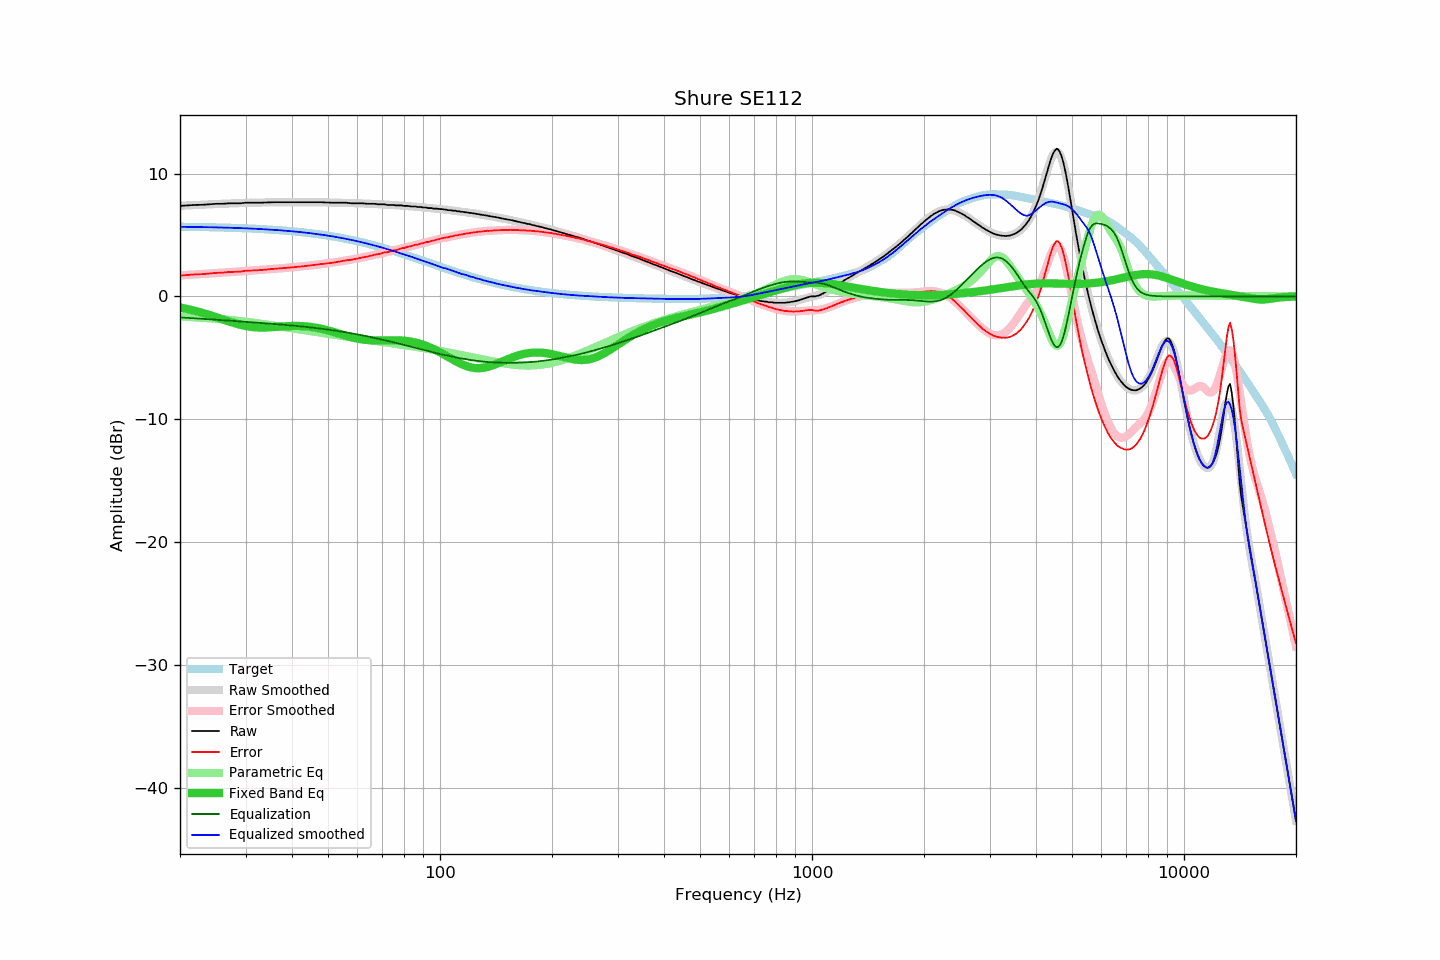

Source data for this figure (header and first rows):
frequency, raw, error, smoothed, error_smoothed, equalization, parametric_eq, equalized_raw, equalized_smoothed, target
20, 7.37, 1.69, 7.38, 1.71, -1.71, -0.90, 5.66, 5.67, 5.68
21, 7.41, 1.74, 7.41, 1.75, -1.75, -1.03, 5.66, 5.66, 5.67
22, 7.45, 1.79, 7.44, 1.79, -1.79, -1.18, 5.66, 5.65, 5.66
23, 7.46, 1.81, 7.47, 1.83, -1.83, -1.34, 5.63, 5.64, 5.65
24, 7.50, 1.87, 7.50, 1.86, -1.86, -1.51, 5.64, 5.63, 5.63
25, 7.54, 1.92, 7.52, 1.90, -1.90, -1.69, 5.64, 5.62, 5.62
26, 7.54, 1.93, 7.54, 1.93, -1.93, -1.86, 5.61, 5.61, 5.61
27, 7.58, 1.99, 7.56, 1.97, -1.97, -2.03, 5.61, 5.59, 5.59
28, 7.58, 2.00, 7.58, 2.00, -2.00, -2.18, 5.58, 5.58, 5.58
29, 7.58, 2.02, 7.60, 2.04, -2.04, -2.31, 5.54, 5.56, 5.56
30, 7.63, 2.08, 7.61, 2.07, -2.07, -2.41, 5.56, 5.55, 5.55
31, 7.63, 2.10, 7.63, 2.10, -2.10, -2.48, 5.53, 5.53, 5.53
32, 7.63, 2.12, 7.64, 2.13, -2.13, -2.52, 5.50, 5.51, 5.51
33, 7.63, 2.14, 7.64, 2.16, -2.16, -2.54, 5.47, 5.49, 5.49
34, 7.65, 2.19, 7.65, 2.19, -2.19, -2.53, 5.46, 5.46, 5.46
35, 7.66, 2.22, 7.66, 2.22, -2.22, -2.51, 5.44, 5.44, 5.44
36, 7.67, 2.25, 7.66, 2.25, -2.25, -2.49, 5.42, 5.41, 5.42
37, 7.67, 2.28, 7.67, 2.28, -2.28, -2.46, 5.39, 5.39, 5.39
38, 7.67, 2.31, 7.67, 2.31, -2.31, -2.44, 5.36, 5.36, 5.36
39, 7.67, 2.33, 7.67, 2.34, -2.34, -2.42, 5.33, 5.33, 5.34
40, 7.67, 2.36, 7.67, 2.37, -2.37, -2.41, 5.30, 5.30, 5.31
41, 7.67, 2.39, 7.67, 2.40, -2.40, -2.40, 5.27, 5.27, 5.28
42, 7.67, 2.43, 7.68, 2.43, -2.43, -2.41, 5.24, 5.24, 5.24
43, 7.67, 2.46, 7.67, 2.46, -2.46, -2.42, 5.21, 5.21, 5.21
44, 7.67, 2.49, 7.67, 2.50, -2.50, -2.45, 5.17, 5.17, 5.18
45, 7.67, 2.53, 7.67, 2.53, -2.53, -2.48, 5.14, 5.14, 5.14
46, 7.67, 2.56, 7.66, 2.56, -2.56, -2.53, 5.11, 5.10, 5.11
47, 7.67, 2.60, 7.66, 2.60, -2.60, -2.58, 5.07, 5.06, 5.07
48, 7.67, 2.64, 7.66, 2.63, -2.63, -2.64, 5.04, 5.03, 5.03
49, 7.65, 2.66, 7.66, 2.67, -2.67, -2.70, 4.98, 4.99, 4.99
50, 7.65, 2.70, 7.65, 2.70, -2.70, -2.77, 4.95, 4.95, 4.95
51, 7.63, 2.72, 7.64, 2.74, -2.74, -2.84, 4.89, 4.91, 4.91
52, 7.63, 2.77, 7.64, 2.78, -2.78, -2.91, 4.85, 4.86, 4.86
53, 7.63, 2.81, 7.63, 2.81, -2.81, -2.99, 4.82, 4.82, 4.82
54, 7.63, 2.85, 7.63, 2.85, -2.85, -3.06, 4.78, 4.77, 4.78
55, 7.63, 2.90, 7.62, 2.89, -2.89, -3.14, 4.74, 4.73, 4.73
56, 7.63, 2.95, 7.61, 2.93, -2.93, -3.21, 4.70, 4.68, 4.68
57, 7.60, 2.96, 7.60, 2.97, -2.97, -3.27, 4.63, 4.63, 4.64
58, 7.58, 2.99, 7.60, 3.01, -3.01, -3.33, 4.57, 4.59, 4.59
59, 7.58, 3.04, 7.59, 3.05, -3.05, -3.39, 4.53, 4.54, 4.54
60, 7.58, 3.09, 7.58, 3.09, -3.09, -3.44, 4.49, 4.49, 4.49
61, 7.58, 3.14, 7.58, 3.14, -3.14, -3.48, 4.44, 4.44, 4.44
62, 7.58, 3.19, 7.57, 3.18, -3.18, -3.51, 4.40, 4.39, 4.39
63, 7.56, 3.22, 7.56, 3.22, -3.22, -3.54, 4.34, 4.34, 4.34
64, 7.54, 3.25, 7.55, 3.26, -3.26, -3.56, 4.28, 4.29, 4.29
65, 7.54, 3.30, 7.54, 3.31, -3.31, -3.57, 4.23, 4.23, 4.24
66, 7.54, 3.36, 7.53, 3.35, -3.35, -3.58, 4.19, 4.18, 4.18
67, 7.54, 3.41, 7.53, 3.39, -3.39, -3.59, 4.15, 4.13, 4.13
68, 7.50, 3.42, 7.51, 3.44, -3.44, -3.59, 4.06, 4.08, 4.08
69, 7.50, 3.48, 7.50, 3.48, -3.48, -3.59, 4.02, 4.02, 4.02
70, 7.50, 3.53, 7.49, 3.52, -3.52, -3.59, 3.98, 3.97, 3.97
71, 7.50, 3.58, 7.48, 3.57, -3.57, -3.58, 3.93, 3.91, 3.92
72, 7.45, 3.59, 7.47, 3.61, -3.61, -3.58, 3.84, 3.86, 3.86
73, 7.45, 3.64, 7.46, 3.65, -3.65, -3.57, 3.80, 3.81, 3.81
74, 7.45, 3.70, 7.45, 3.70, -3.70, -3.57, 3.75, 3.75, 3.75
75, 7.45, 3.75, 7.44, 3.74, -3.74, -3.57, 3.71, 3.70, 3.70
76, 7.41, 3.77, 7.43, 3.78, -3.78, -3.57, 3.63, 3.64, 3.64
77, 7.41, 3.82, 7.42, 3.83, -3.83, -3.58, 3.58, 3.59, 3.59
78, 7.41, 3.87, 7.40, 3.87, -3.87, -3.58, 3.54, 3.54, 3.54
79, 7.41, 3.93, 7.39, 3.91, -3.91, -3.59, 3.50, 3.48, 3.48
... 553 more rows
